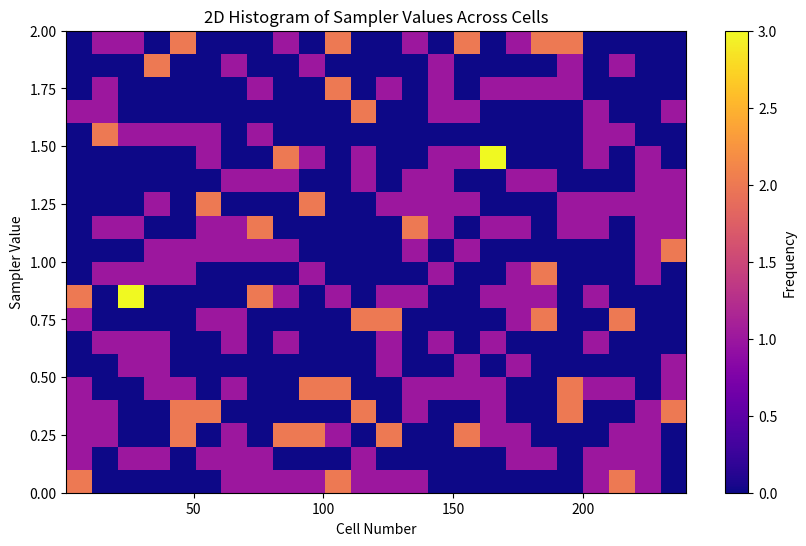

Python code for this plot:
import matplotlib.pyplot as plt
import numpy as np

# Create data
from random import randint

class Cell:
    def __init__(self, cell_num, value):
        self.cell_num = cell_num
        self.value = value

class SamplerBox:
    def __init__(self, box_num):
        self.box_num = box_num
        self.cells = []
        for i in range(1, 13):
            self.cells.append(Cell(i + ((box_num - 1) * 12), randint(0, 200) / 100.0))

# Populate a list with 20 boxes
all_boxes = []
for i in range(1, 21):
    all_boxes.append(SamplerBox(i))

# Prepare data for the 2D histogram
x_values = [cell.cell_num for box in all_boxes for cell in box.cells]
y_values = [cell.value for box in all_boxes for cell in box.cells]

# Create 2D histogram
plt.figure(figsize=(10, 6))
plt.hist2d(x_values, y_values, bins=[24, 20], cmap='plasma')  # Adjust bins as needed

# Add color bar
plt.colorbar(label='Frequency')

# Labels and title
plt.title("2D Histogram of Sampler Values Across Cells")
plt.xlabel("Cell Number")
plt.ylabel("Sampler Value")

plt.show()
